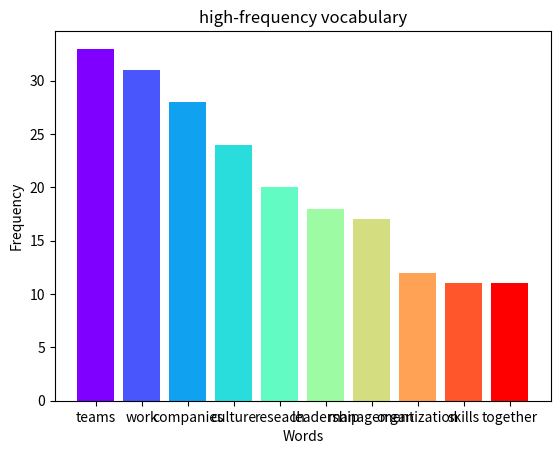

Source code (Python):
#Start at 9:18
import matplotlib.pyplot as plt
import numpy as np
from matplotlib.pyplot import cm
words=['teams','work','companies','culture','reseach','leadership','management','organization','skills','together']
 
#ax=[1,2,3,4,5,6,7,8,9,10,11,12,13,14,15,16,17,18,19,20,21,22,23,24,25,26,27,28]
x_pos=np.arange(10)
ay=[1,2,3,4,5,6,7,8,9,10,11,12,13,14,15,16,17,18,19,20,21,22,23,24,25,26,27,28]
 
plt.bar
#fig=plt.figure()
plt.bar(x_pos,[33,31,28,24,20,18,17,12,11,11],color = cm.rainbow(np.linspace(0, 1, 10)),align = 'center',alpha = 1)
plt.xticks(x_pos,words)
plt.xlabel("Words")
plt.ylabel("Frequency")
plt.title("high-frequency vocabulary")
 
# plt.show()
print(np.linspace(0, 1, 11))
print(np.arange(10))